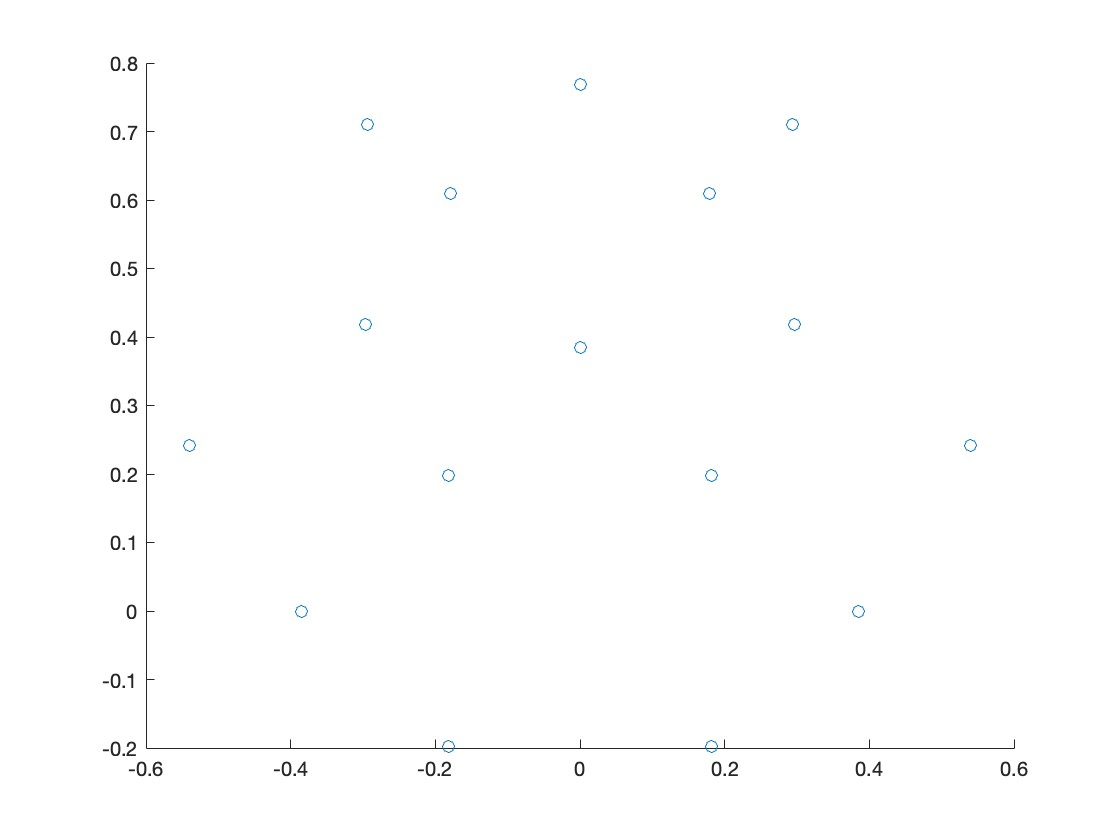

The table this chart was drawn from, first rows:
0, 0.9615
-0.1501, 0.7545
0, 0.7692
0.1501, 0.7545
-0.07573, 0.6853
0.07573, 0.6853
-0.2944, 0.7107
-0.1785, 0.6094
0, 0.5769
0.1785, 0.6094
0.2944, 0.7107
-0.299, 0.5381
-0.08173, 0.4845
0.08173, 0.4845
0.299, 0.5381
-0.6131, 0.6636
-0.5439, 0.5439
-0.4309, 0.4664
-0.2961, 0.4187
-0.1503, 0.3928
0, 0.3846
0.1503, 0.3928
0.2961, 0.4187
0.4309, 0.4664
0.5439, 0.5439
0.6131, 0.6636
-0.7017, 0.478
-0.5698, 0.3882
-0.4163, 0.3346
-0.2528, 0.304
-0.08471, 0.2901
0.08471, 0.2901
0.2528, 0.304
0.4163, 0.3346
0.5698, 0.3882
0.7017, 0.478
-0.8634, 0.3871
-0.7107, 0.2944
-0.5404, 0.2423
-0.3629, 0.2126
-0.1821, 0.1971
0, 0.1923
0.1821, 0.1971
0.3629, 0.2126
0.5404, 0.2423
0.7107, 0.2944
0.8634, 0.3871
-0.8463, 0.1716
-0.6615, 0.1342
-0.4737, 0.1133
-0.2846, 0.1019
-0.09491, 0.09677
0.09491, 0.09677
0.2846, 0.1019
0.4737, 0.1133
0.6615, 0.1342
0.8463, 0.1716
-0.9615, 0
-0.7692, 0
-0.5769, 0
-0.3846, 0
... 76 more rows
